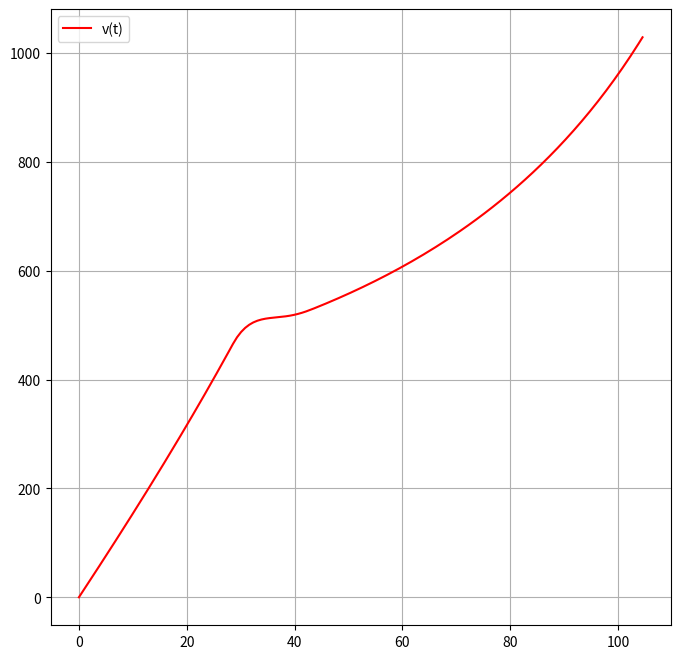

This figure's Python source:
import numpy as np
import matplotlib.pyplot as plt
from scipy import integrate, constants

# данные
m0 = 28000  # масса без топлива
M = 63150  # масса с топливом
Cf = 0.5  # сопротивление
ro = 1.293  # плотность воздуха
S = constants.pi * ((1.3 / 2) ** 2)  # площадь сечения
g = constants.g
F = [1571000, 388000]


def dv_dt(t, v):
    if t < 30:
        M = 63150
        m0 = 28000
        Ft = F[0]
        T = 4.66 * 60
        k = (M - m0) / T
        return ((Ft / (M - k * t)) + ((Cf * ro * S) / (2 * (M - k * t))) * v ** 2 - g)
    if t < 105:
        M = 40000
        m0 = 18000
        Ft = F[1]
        T = 5.17 * 60
        k = (M - m0) / T
        return ((Ft / (M - k * t)) + ((Cf * ro * S) / (2 * (M - k * t))) * v ** 2 - g)


v0 = 0

t = np.linspace(0, 300, 400) # 400 чисел, равномерно распределенных между 0 и 300

solve = integrate.solve_ivp(dv_dt, t_span=(0, max(t)), y0=[v0], t_eval=t)

x = solve.t
y = solve.y[0]

plt.figure(figsize=(8, 8))
plt.plot(x, y, '-r', label="v(t)")
plt.legend()
plt.grid(True)
plt.show()
